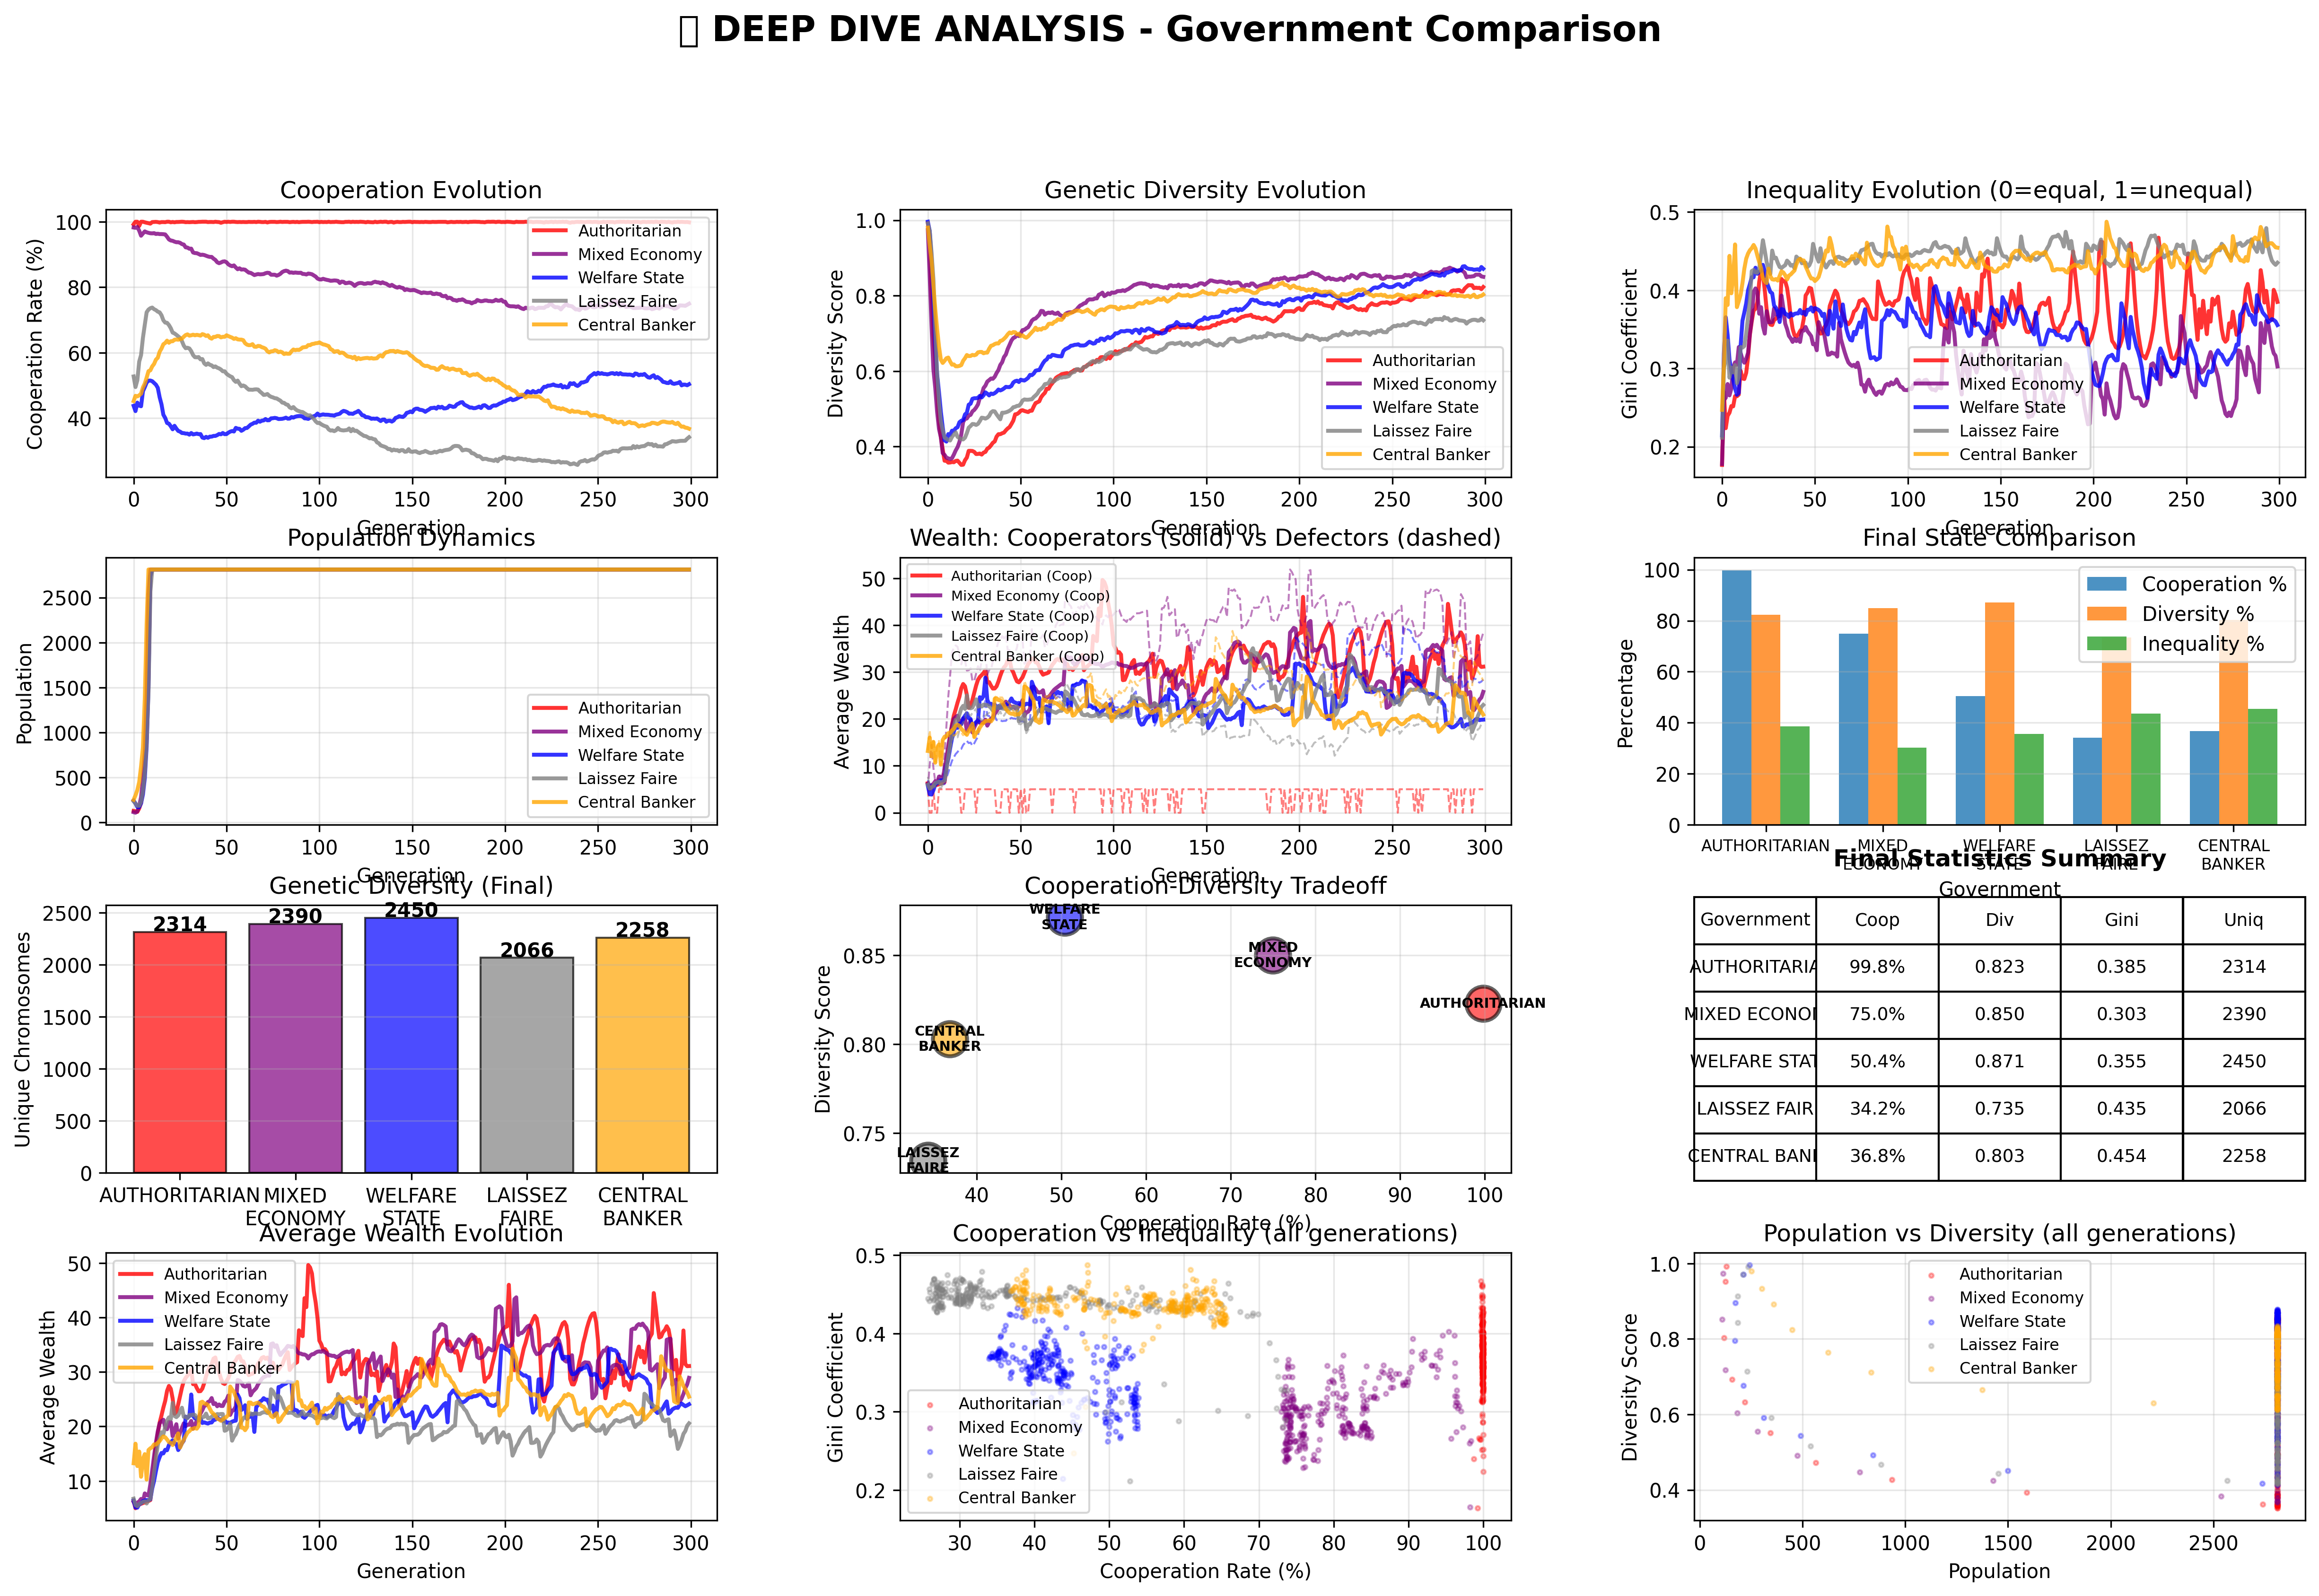

This chart was generated by the following Python code:
"""
🔬 DEEP DIVE ANALYSIS - Government Comparison Study
===================================================

Analyzes:
1. Genetic diversity across governments
2. Policy switching patterns (Mixed Economy)
3. Inequality (Gini coefficient) trends
4. Agent survival analysis
5. Wealth distribution evolution
6. Strategy evolution over time

Run this to generate comprehensive insights from all 5 government experiments.
"""

import numpy as np
import matplotlib.pyplot as plt
from matplotlib.gridspec import GridSpec
import json
from datetime import datetime
from ultimate_echo_simulation import UltimateEchoSimulation
from government_styles import GovernmentStyle
from genetic_traits import ExtendedChromosome, GeneticTraits, ExtendedEchoAgent
from collections import defaultdict

def calculate_gini(wealth_values):
    """Calculate Gini coefficient (0=perfect equality, 1=perfect inequality)"""
    if len(wealth_values) == 0:
        return 0.0
    sorted_wealth = np.sort(wealth_values)
    n = len(sorted_wealth)
    index = np.arange(1, n + 1)
    return (2 * np.sum(index * sorted_wealth)) / (n * np.sum(sorted_wealth)) - (n + 1) / n

def analyze_genetic_diversity(agents):
    """Analyze genetic diversity in population"""
    if len(agents) == 0:
        return {
            'unique_chromosomes': 0,
            'diversity_score': 0.0,
            'trait_distributions': {}
        }
    
    # Convert numpy arrays to tuples for hashing
    chromosomes = [tuple(agent.chromosome.flatten()) for agent in agents]
    unique_chromosomes = len(set(chromosomes))
    diversity_score = unique_chromosomes / len(chromosomes)
    
    # Analyze trait distributions
    trait_distributions = defaultdict(lambda: defaultdict(int))
    for agent in agents:
        traits = ExtendedChromosome.decode(agent.chromosome)
        trait_distributions['strategy'][traits.strategy] += 1
        trait_distributions['metabolism'][traits.metabolism] += 1
        trait_distributions['vision'][traits.vision] += 1
        trait_distributions['lifespan'][traits.lifespan] += 1
    
    return {
        'unique_chromosomes': unique_chromosomes,
        'diversity_score': diversity_score,
        'trait_distributions': dict(trait_distributions)
    }

def run_detailed_simulation(government_type, generations=300, initial_pop=200):
    """Run simulation with detailed data collection"""
    print(f"\n{'='*80}")
    print(f"🔬 ANALYZING: {government_type.name}")
    print(f"{'='*80}\n")
    
    sim = UltimateEchoSimulation(
        initial_size=initial_pop,
        grid_size=(75, 75),
        government_style=government_type
    )
    
    # Data collectors
    history = {
        'generations': [],
        'population': [],
        'cooperation': [],
        'gini': [],
        'diversity': [],
        'avg_wealth': [],
        'cooperator_wealth': [],
        'defector_wealth': [],
        'policy_actions': [],
        'trait_evolution': defaultdict(list)
    }
    
    for gen in range(generations):
        # Step simulation
        sim.step()
        
        # Collect basic stats
        cooperators = [a for a in sim.agents if a.traits.strategy == 1]
        defectors = [a for a in sim.agents if a.traits.strategy == 0]
        wealth_values = [a.wealth for a in sim.agents]
        
        cooperation_rate = len(cooperators) / len(sim.agents) if sim.agents else 0
        gini = calculate_gini(wealth_values)
        diversity_data = analyze_genetic_diversity(sim.agents)
        
        history['generations'].append(gen)
        history['population'].append(len(sim.agents))
        history['cooperation'].append(cooperation_rate * 100)
        history['gini'].append(gini)
        history['diversity'].append(diversity_data['diversity_score'])
        history['avg_wealth'].append(np.mean(wealth_values) if wealth_values else 0)
        history['cooperator_wealth'].append(
            np.mean([a.wealth for a in cooperators]) if cooperators else 0
        )
        history['defector_wealth'].append(
            np.mean([a.wealth for a in defectors]) if defectors else 0
        )
        
        # Track policy actions (for mixed economy)
        if hasattr(sim, 'government'):
            history['policy_actions'].append(1 if gen > 0 else 0)  # Simplified tracking
        
        # Track trait evolution
        if gen % 10 == 0:  # Sample every 10 generations
            for agent in sim.agents:
                history['trait_evolution']['metabolism'].append(agent.traits.metabolism)
                history['trait_evolution']['vision'].append(agent.traits.vision)
                history['trait_evolution']['lifespan'].append(agent.traits.lifespan)
        
        # Progress indicator
        if gen % 50 == 0:
            print(f"  Gen {gen:3d}: Pop={len(sim.agents):4d}, "
                  f"Coop={cooperation_rate*100:5.1f}%, "
                  f"Gini={gini:.3f}, "
                  f"Diversity={diversity_data['diversity_score']:.3f}")
    
    # Final analysis
    final_diversity = analyze_genetic_diversity(sim.agents)
    
    print(f"\n✅ {government_type.name} Analysis Complete!")
    print(f"   Final Cooperation: {history['cooperation'][-1]:.1f}%")
    print(f"   Final Gini: {history['gini'][-1]:.3f}")
    print(f"   Final Diversity: {history['diversity'][-1]:.3f}")
    print(f"   Unique Chromosomes: {final_diversity['unique_chromosomes']}")
    
    return history, final_diversity

def create_comprehensive_visualization(all_results):
    """Create comprehensive visualization of all analyses"""
    fig = plt.figure(figsize=(20, 12))
    gs = GridSpec(4, 3, figure=fig, hspace=0.3, wspace=0.3)
    
    fig.suptitle('🔬 DEEP DIVE ANALYSIS - Government Comparison', 
                 fontsize=18, fontweight='bold', y=0.995)
    
    governments = list(all_results.keys())
    colors = {
        'AUTHORITARIAN': 'red',
        'MIXED_ECONOMY': 'purple',
        'WELFARE_STATE': 'blue',
        'LAISSEZ_FAIRE': 'gray',
        'CENTRAL_BANKER': 'orange'
    }
    
    # 1. Cooperation Evolution
    ax1 = fig.add_subplot(gs[0, 0])
    for gov in governments:
        history = all_results[gov]['history']
        ax1.plot(history['generations'], history['cooperation'], 
                label=gov.replace('_', ' ').title(), 
                color=colors[gov], linewidth=2, alpha=0.8)
    ax1.set_xlabel('Generation')
    ax1.set_ylabel('Cooperation Rate (%)')
    ax1.set_title('Cooperation Evolution')
    ax1.legend(fontsize=8)
    ax1.grid(alpha=0.3)
    
    # 2. Genetic Diversity Evolution
    ax2 = fig.add_subplot(gs[0, 1])
    for gov in governments:
        history = all_results[gov]['history']
        ax2.plot(history['generations'], history['diversity'], 
                label=gov.replace('_', ' ').title(), 
                color=colors[gov], linewidth=2, alpha=0.8)
    ax2.set_xlabel('Generation')
    ax2.set_ylabel('Diversity Score')
    ax2.set_title('Genetic Diversity Evolution')
    ax2.legend(fontsize=8)
    ax2.grid(alpha=0.3)
    
    # 3. Inequality (Gini) Evolution
    ax3 = fig.add_subplot(gs[0, 2])
    for gov in governments:
        history = all_results[gov]['history']
        ax3.plot(history['generations'], history['gini'], 
                label=gov.replace('_', ' ').title(), 
                color=colors[gov], linewidth=2, alpha=0.8)
    ax3.set_xlabel('Generation')
    ax3.set_ylabel('Gini Coefficient')
    ax3.set_title('Inequality Evolution (0=equal, 1=unequal)')
    ax3.legend(fontsize=8)
    ax3.grid(alpha=0.3)
    
    # 4. Population Dynamics
    ax4 = fig.add_subplot(gs[1, 0])
    for gov in governments:
        history = all_results[gov]['history']
        ax4.plot(history['generations'], history['population'], 
                label=gov.replace('_', ' ').title(), 
                color=colors[gov], linewidth=2, alpha=0.8)
    ax4.set_xlabel('Generation')
    ax4.set_ylabel('Population')
    ax4.set_title('Population Dynamics')
    ax4.legend(fontsize=8)
    ax4.grid(alpha=0.3)
    
    # 5. Wealth Evolution (Cooperators vs Defectors)
    ax5 = fig.add_subplot(gs[1, 1])
    for gov in governments:
        history = all_results[gov]['history']
        ax5.plot(history['generations'], history['cooperator_wealth'], 
                color=colors[gov], linewidth=2, alpha=0.8, linestyle='-',
                label=f"{gov.replace('_', ' ').title()} (Coop)")
        ax5.plot(history['generations'], history['defector_wealth'], 
                color=colors[gov], linewidth=1, alpha=0.5, linestyle='--')
    ax5.set_xlabel('Generation')
    ax5.set_ylabel('Average Wealth')
    ax5.set_title('Wealth: Cooperators (solid) vs Defectors (dashed)')
    ax5.legend(fontsize=7)
    ax5.grid(alpha=0.3)
    
    # 6. Final State Comparison (Bar chart)
    ax6 = fig.add_subplot(gs[1, 2])
    final_coop = [all_results[g]['history']['cooperation'][-1] for g in governments]
    final_div = [all_results[g]['history']['diversity'][-1] * 100 for g in governments]
    final_gini = [all_results[g]['history']['gini'][-1] * 100 for g in governments]
    
    x = np.arange(len(governments))
    width = 0.25
    ax6.bar(x - width, final_coop, width, label='Cooperation %', alpha=0.8)
    ax6.bar(x, final_div, width, label='Diversity %', alpha=0.8)
    ax6.bar(x + width, final_gini, width, label='Inequality %', alpha=0.8)
    ax6.set_xlabel('Government')
    ax6.set_ylabel('Percentage')
    ax6.set_title('Final State Comparison')
    ax6.set_xticks(x)
    ax6.set_xticklabels([g.replace('_', '\n') for g in governments], fontsize=8)
    ax6.legend()
    ax6.grid(axis='y', alpha=0.3)
    
    # 7-9. Unique Chromosomes (Bottom row)
    ax7 = fig.add_subplot(gs[2, 0])
    unique_chroms = [all_results[g]['final_diversity']['unique_chromosomes'] for g in governments]
    bars = ax7.bar([g.replace('_', '\n') for g in governments], unique_chroms,
                   color=[colors[g] for g in governments], alpha=0.7, edgecolor='black')
    ax7.set_ylabel('Unique Chromosomes')
    ax7.set_title('Genetic Diversity (Final)')
    ax7.grid(axis='y', alpha=0.3)
    for bar, val in zip(bars, unique_chroms):
        ax7.text(bar.get_x() + bar.get_width()/2, bar.get_height() + 10,
                str(val), ha='center', fontweight='bold')
    
    # 8. Cooperation-Diversity Tradeoff Scatter
    ax8 = fig.add_subplot(gs[2, 1])
    for gov in governments:
        final_coop = all_results[gov]['history']['cooperation'][-1]
        final_div = all_results[gov]['history']['diversity'][-1]
        ax8.scatter(final_coop, final_div, s=300, 
                   color=colors[gov], alpha=0.6, edgecolor='black', linewidth=2)
        ax8.text(final_coop, final_div, gov.replace('_', '\n'), 
                fontsize=7, ha='center', va='center', fontweight='bold')
    ax8.set_xlabel('Cooperation Rate (%)')
    ax8.set_ylabel('Diversity Score')
    ax8.set_title('Cooperation-Diversity Tradeoff')
    ax8.grid(alpha=0.3)
    
    # 9. Summary Statistics Table
    ax9 = fig.add_subplot(gs[2, 2])
    ax9.axis('off')
    
    table_data = []
    for gov in governments:
        history = all_results[gov]['history']
        coop = history['cooperation'][-1]
        div = history['diversity'][-1]
        gini = history['gini'][-1]
        unique = all_results[gov]['final_diversity']['unique_chromosomes']
        table_data.append([
            gov.replace('_', ' ')[:12],
            f"{coop:.1f}%",
            f"{div:.3f}",
            f"{gini:.3f}",
            str(unique)
        ])
    
    table = ax9.table(cellText=table_data,
                     colLabels=['Government', 'Coop', 'Div', 'Gini', 'Uniq'],
                     cellLoc='center',
                     loc='center')
    table.auto_set_font_size(False)
    table.set_fontsize(9)
    table.scale(1, 2)
    ax9.set_title('Final Statistics Summary', pad=20, fontweight='bold')
    
    # 10-12. Bottom row additional analyses
    
    # 10. Wealth Distribution Comparison
    ax10 = fig.add_subplot(gs[3, 0])
    for gov in governments:
        history = all_results[gov]['history']
        avg_wealth = history['avg_wealth']
        ax10.plot(history['generations'], avg_wealth,
                 label=gov.replace('_', ' ').title(),
                 color=colors[gov], linewidth=2, alpha=0.8)
    ax10.set_xlabel('Generation')
    ax10.set_ylabel('Average Wealth')
    ax10.set_title('Average Wealth Evolution')
    ax10.legend(fontsize=8)
    ax10.grid(alpha=0.3)
    
    # 11. Cooperation vs Inequality Scatter
    ax11 = fig.add_subplot(gs[3, 1])
    for gov in governments:
        history = all_results[gov]['history']
        ax11.scatter(history['cooperation'], history['gini'],
                    s=5, color=colors[gov], alpha=0.3, label=gov.replace('_', ' ').title())
    ax11.set_xlabel('Cooperation Rate (%)')
    ax11.set_ylabel('Gini Coefficient')
    ax11.set_title('Cooperation vs Inequality (all generations)')
    ax11.legend(fontsize=8)
    ax11.grid(alpha=0.3)
    
    # 12. Diversity vs Population Scatter
    ax12 = fig.add_subplot(gs[3, 2])
    for gov in governments:
        history = all_results[gov]['history']
        ax12.scatter(history['population'], history['diversity'],
                    s=5, color=colors[gov], alpha=0.3, label=gov.replace('_', ' ').title())
    ax12.set_xlabel('Population')
    ax12.set_ylabel('Diversity Score')
    ax12.set_title('Population vs Diversity (all generations)')
    ax12.legend(fontsize=8)
    ax12.grid(alpha=0.3)
    
    plt.savefig('deep_dive_analysis.png', dpi=300, bbox_inches='tight')
    print("\n✅ Comprehensive visualization saved: deep_dive_analysis.png")
    
    return fig

def generate_insights_report(all_results):
    """Generate detailed insights report"""
    print("\n" + "="*80)
    print("📊 DEEP DIVE INSIGHTS REPORT")
    print("="*80 + "\n")
    
    # 1. Genetic Diversity Analysis
    print("1️⃣  GENETIC DIVERSITY ANALYSIS")
    print("-" * 80)
    for gov in all_results.keys():
        diversity = all_results[gov]['final_diversity']
        history = all_results[gov]['history']
        print(f"\n{gov.replace('_', ' ').title()}:")
        print(f"   Final Unique Chromosomes: {diversity['unique_chromosomes']}")
        print(f"   Final Diversity Score: {history['diversity'][-1]:.3f}")
        print(f"   Diversity Change: {history['diversity'][0]:.3f} → {history['diversity'][-1]:.3f}")
    
    # Find most/least diverse
    diversities = {g: all_results[g]['history']['diversity'][-1] for g in all_results}
    most_diverse_val = max(diversities.values())
    least_diverse_val = min(diversities.values())
    most_diverse = [g for g, v in diversities.items() if v == most_diverse_val][0]
    least_diverse = [g for g, v in diversities.items() if v == least_diverse_val][0]
    
    print(f"\n🏆 Most Diverse: {most_diverse.replace('_', ' ').title()} ({diversities[most_diverse]:.3f})")
    print(f"⚠️  Least Diverse: {least_diverse.replace('_', ' ').title()} ({diversities[least_diverse]:.3f})")
    
    # 2. Inequality Analysis
    print("\n\n2️⃣  INEQUALITY ANALYSIS (Gini Coefficient)")
    print("-" * 80)
    for gov in all_results.keys():
        history = all_results[gov]['history']
        gini_start = history['gini'][0]
        gini_end = history['gini'][-1]
        gini_change = gini_end - gini_start
        print(f"\n{gov.replace('_', ' ').title()}:")
        print(f"   Final Gini: {gini_end:.3f}")
        print(f"   Change: {gini_change:+.3f} ({gini_start:.3f} → {gini_end:.3f})")
        if gini_end < 0.3:
            print(f"   Status: ✅ Low inequality (equal)")
        elif gini_end < 0.5:
            print(f"   Status: ⚠️  Moderate inequality")
        else:
            print(f"   Status: 🔴 High inequality")
    
    # 3. Cooperation-Diversity Tradeoff
    print("\n\n3️⃣  COOPERATION-DIVERSITY TRADEOFF")
    print("-" * 80)
    print("\nGovernment          Cooperation  Diversity   Tradeoff Score")
    print("-" * 80)
    for gov in all_results.keys():
        history = all_results[gov]['history']
        coop = history['cooperation'][-1]
        div = history['diversity'][-1]
        # Harmonic mean as tradeoff score
        tradeoff = 2 * (coop/100 * div) / ((coop/100) + div) if (coop + div*100) > 0 else 0
        print(f"{gov.replace('_', ' ').title():20s} {coop:6.1f}%     {div:6.3f}      {tradeoff:.3f}")
    
    # 4. Wealth Gap Analysis
    print("\n\n4️⃣  COOPERATOR vs DEFECTOR WEALTH GAP")
    print("-" * 80)
    for gov in all_results.keys():
        history = all_results[gov]['history']
        if history['cooperator_wealth'] and history['defector_wealth']:
            coop_wealth = history['cooperator_wealth'][-1]
            def_wealth = history['defector_wealth'][-1]
            gap = coop_wealth - def_wealth
            print(f"\n{gov.replace('_', ' ').title()}:")
            print(f"   Cooperator Wealth: {coop_wealth:.1f}")
            print(f"   Defector Wealth: {def_wealth:.1f}")
            print(f"   Gap: {gap:+.1f} ({'Cooperators win' if gap > 0 else 'Defectors win'})")
    
    print("\n" + "="*80)

def main():
    """Run complete deep dive analysis"""
    print("\n" + "="*80)
    print("🔬 DEEP DIVE ANALYSIS - Starting Complete Analysis")
    print("="*80)
    print("\nThis will run detailed simulations for all 5 governments.")
    print("Estimated time: 5-10 minutes\n")
    
    input("Press Enter to start...")
    
    all_results = {}
    
    # Run analysis for each government
    governments = [
        GovernmentStyle.AUTHORITARIAN,
        GovernmentStyle.MIXED_ECONOMY,
        GovernmentStyle.WELFARE_STATE,
        GovernmentStyle.LAISSEZ_FAIRE,
        GovernmentStyle.CENTRAL_BANKER
    ]
    
    for gov in governments:
        history, final_diversity = run_detailed_simulation(gov)
        all_results[gov.name] = {
            'history': history,
            'final_diversity': final_diversity
        }
    
    # Create comprehensive visualization
    print("\n" + "="*80)
    print("📊 Creating Comprehensive Visualization...")
    print("="*80)
    create_comprehensive_visualization(all_results)
    
    # Generate insights report
    generate_insights_report(all_results)
    
    # Save data
    print("\n💾 Saving analysis data...")
    with open('deep_dive_analysis_data.json', 'w') as f:
        # Convert to JSON-serializable format
        json_data = {}
        for gov, data in all_results.items():
            json_data[gov] = {
                'history': {k: v if isinstance(v, list) else list(v) 
                           for k, v in data['history'].items()},
                'final_diversity': data['final_diversity']
            }
        json.dump(json_data, f, indent=2)
    print("✅ Data saved to: deep_dive_analysis_data.json")
    
    print("\n" + "="*80)
    print("✅ DEEP DIVE ANALYSIS COMPLETE!")
    print("="*80)
    print("\nFiles created:")
    print("  1. deep_dive_analysis.png - Comprehensive visualization")
    print("  2. deep_dive_analysis_data.json - Raw data")
    print("\nNext: Option C - ML-Based Governance")
    print("      Use this data to train RL agent!")
    print("="*80 + "\n")
    
    plt.show()

if __name__ == '__main__':
    main()
